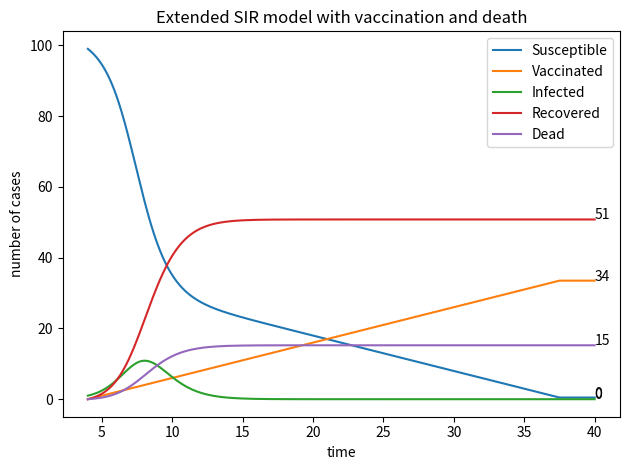

Python code for this plot:
import matplotlib.pyplot as plt

def SVIRD(r=2.3, a=1, v=1, d=0.3, N=100, t_0=4, t_end=40, dt=0.1, I_0=1, R_0=0, V_0 = 0, D_0=0):
    t = [t_0]
    S = [N-I_0]
    V = [V_0]
    I = [I_0]
    R = [R_0]
    D = [D_0]
    for i in range(int((t_end - t_0)/dt)):
        if round(S[i]) == 0:
            v = 0
        t.append(t[i] + dt)
        S.append(S[i] - (r * I[i] * S[i] * dt / N) - (v * dt))
        V.append(V[i] + (v * dt))
        I.append(I[i] + (I[i] * dt * ((r * S[i] / N) - a)) - (d * dt * I[i]))
        R.append(R[i] + (a * dt * I[i]))
        D.append(D[i] + (d * dt * I[i]))
    ax = plt.subplot()
    plt.plot(t, S, t, V, t, I, t, R, t, D)
    plt.legend(['Susceptible', 'Vaccinated', 'Infected', 'Recovered', 'Dead'])
    plt.xlabel('time')
    plt.ylabel('number of cases')
    plt.title('Extended SIR model with vaccination and death')
    for ar in [S, V, I, R, D]:
        ax.annotate(round(ar[-1]), xy=(t[-1],ar[-1]))
    return

SVIRD()
plt.tight_layout()
plt.show()